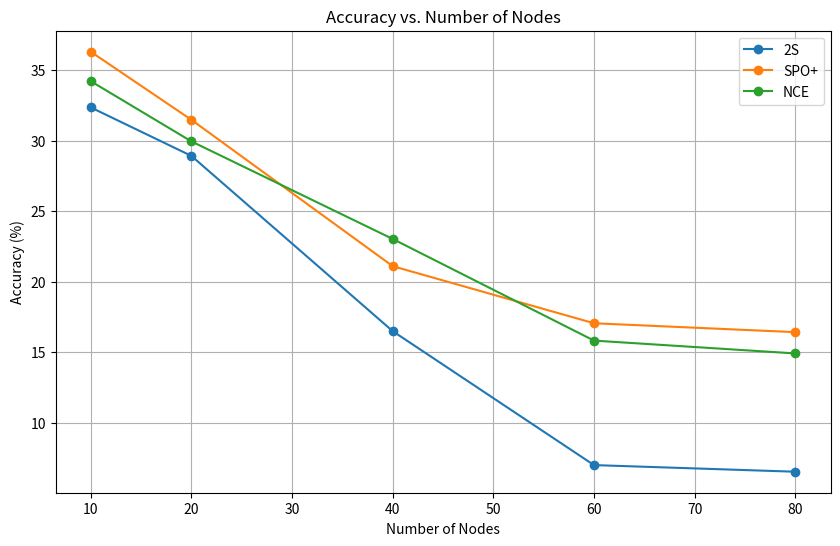
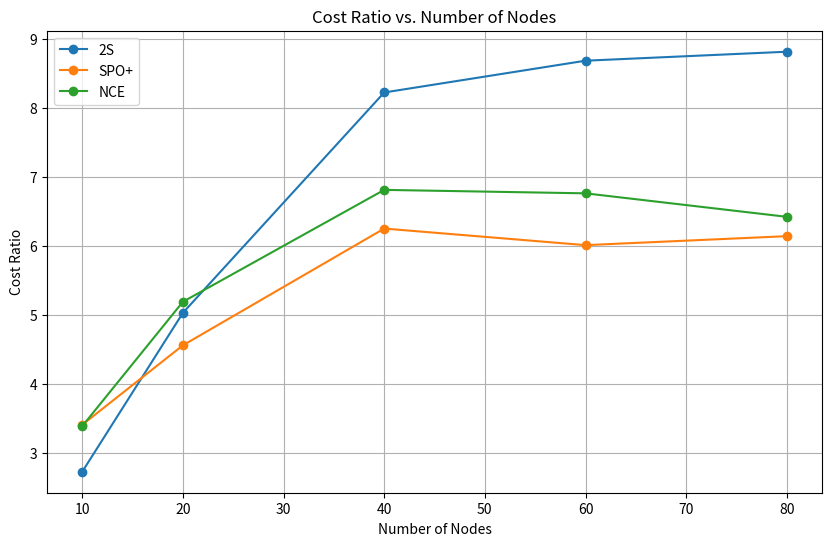
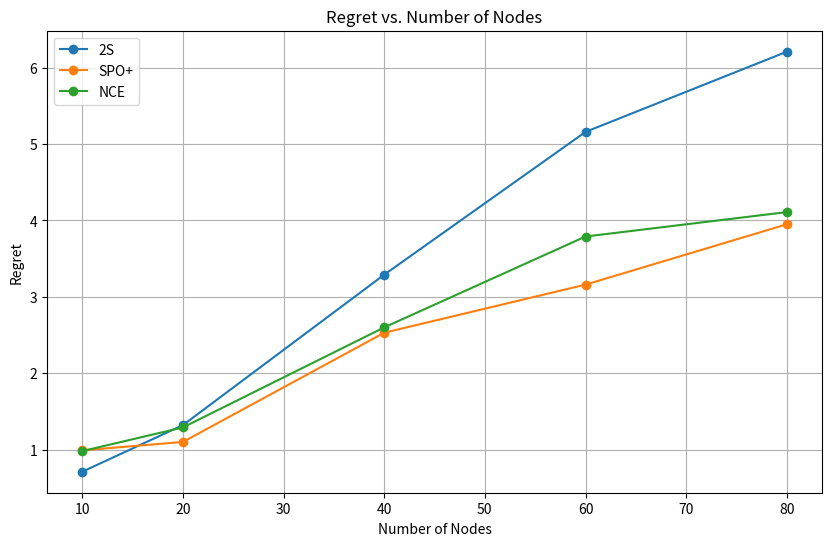
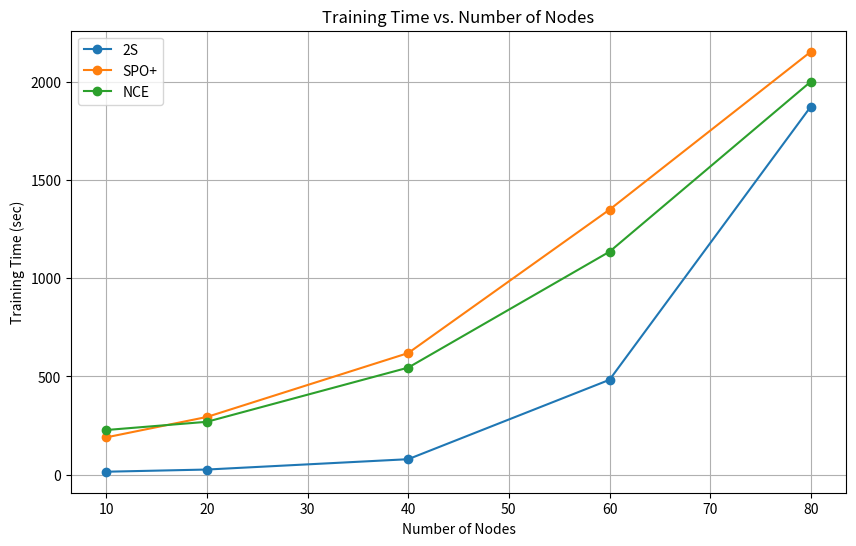

Write the Python code that produced these figures, in order.
import matplotlib.pyplot as plt

# Data from the table
nodes = [10, 20, 40, 60, 80]
methods = ['2S', 'SPO+', 'NCE']

# Accuracy (ACC)
acc = {
    '2S': [32.36, 28.92, 16.49, 6.99, 6.52],
    'SPO+': [36.31, 31.48, 21.10, 17.05, 16.42],
    'NCE': [34.22, 29.95, 23.03, 15.82, 14.91]
}

# Cost Ratio (CR)
cr = {
    '2S': [2.73, 5.03, 8.22, 8.68, 8.81],
    'SPO+': [3.41, 4.56, 6.25, 6.01, 6.14],
    'NCE': [3.39, 5.19, 6.81, 6.76, 6.42]
}

# Regret (RE)
re = {
    '2S': [0.71, 1.32, 3.29, 5.16, 6.21],
    'SPO+': [0.99, 1.10, 2.53, 3.16, 3.95],
    'NCE': [0.98, 1.29, 2.60, 3.79, 4.11]
}

# Training Time (TT)
tt = {
    '2S': [14.88, 26.01, 78.69, 483.03, 1874.56],
    'SPO+': [189.82, 293.77, 619.23, 1349.57, 2153.86],
    'NCE': [227.26, 269.17, 545.12, 1135.43, 2001.51]
}

# Plotting function
def plot_data(data, ylabel, title, filename):
    plt.figure(figsize=(10, 6))
    for method in methods:
        plt.plot(nodes, data[method], label=method, marker='o')
    plt.xlabel('Number of Nodes')
    plt.ylabel(ylabel)
    plt.title(title)
    plt.legend()
    plt.grid(True)
    plt.savefig(filename)
    plt.show()

# Generate the plots
plot_data(acc, 'Accuracy (%)', 'Accuracy vs. Number of Nodes', 'accuracy_plot.png')
plot_data(cr, 'Cost Ratio', 'Cost Ratio vs. Number of Nodes', 'cost_ratio_plot.png')
plot_data(re, 'Regret', 'Regret vs. Number of Nodes', 'regret_plot.png')
plot_data(tt, 'Training Time (sec)', 'Training Time vs. Number of Nodes', 'training_time_plot.png')
